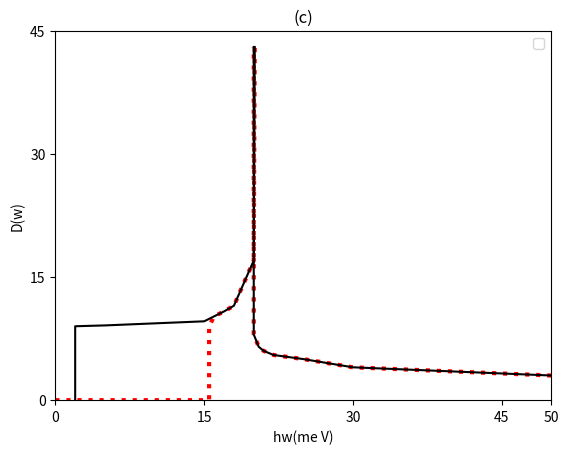

Reproduce this figure in Python.
import matplotlib.pyplot as plt
import numpy as np

# title
plt.title("(c)")

# X
plt.xlabel(r"hw(me V)")
plt.xticks([0, 15, 30, 45, 50])

# Y
plt.ylabel(r"D(w)")
plt.yticks([0, 15, 30, 45])

# axis
plt.axis([0, 50, 0, 45])

x1 = np.array([0,15.5, 15.5, 16, 17,18, 20, 20.1])
y1 = np.array([0, 0,9, 10.2,10.8,11.5, 17, 43])
x2 = np.array([50, 40, 30, 25, 22, 21, 20.5, 20, 20])
y2 = np.array([3, 3.5, 4, 5, 5.5, 6, 6.5, 8, 43])

x3 = np.array([2, 2, 5, 15, 16, 17,18, 20, 20.1])
y3 = np.array([0, 9, 9.1, 9.6, 10.2,10.8,11.5, 17, 43])
x4 = np.array([50, 40, 30, 25, 22, 21, 20.5, 20, 20])
y4= np.array([3, 3.5, 4, 5, 5.5, 6, 6.5, 8, 43])

plt.plot(x1, y1, marker="", linestyle="dotted", color="#ff0000", label="", linewidth=3)
plt.plot(x2, y2, marker="", linestyle="dotted", color="#ff0000", label="", linewidth=3)
plt.plot(x3, y3, marker="", linestyle="-", color="#000000", label="")
plt.plot(x4, y4, marker="", linestyle="-", color="#000000", label="")

# show
plt.legend()
plt.show()
